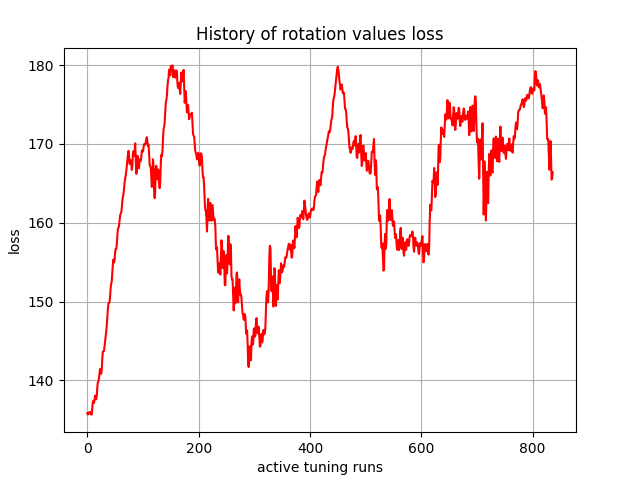

Source data for this figure (header and first rows):
, 0
0, 135.9
1, 135.7
2, 135.8
3, 135.9
4, 136
5, 136
6, 135.8
7, 135.7
8, 135.7
9, 136.6
10, 137.3
11, 137.4
12, 137.1
13, 137.4
14, 138.1
15, 137.9
16, 137.6
17, 138
18, 139.1
19, 139.7
20, 139.9
21, 140.2
22, 140.9
23, 141.5
24, 141.1
25, 140.8
26, 141.3
27, 142.8
28, 143.7
29, 143.7
30, 143.7
31, 144.3
32, 144.9
33, 145.5
34, 146.2
35, 147
36, 148
37, 149
38, 149.8
39, 149.8
40, 149.9
41, 150.7
42, 151.7
43, 152.3
44, 152.6
45, 153.6
46, 154.8
47, 155.3
48, 155
49, 155.2
50, 156.2
51, 156.7
52, 156.7
53, 157.2
54, 158.4
55, 159.2
56, 159.4
57, 159.6
58, 160.3
59, 161
... 777 more rows
